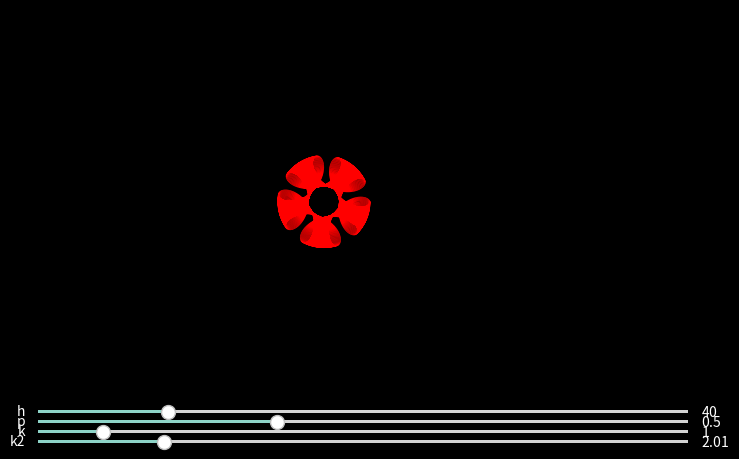

Here is the Python script that generated this plot:
import numpy as np
import matplotlib.pyplot as plt
import matplotlib.animation as animation
from matplotlib.widgets import Slider, Button, RadioButtons


plt.style.use('dark_background')

fig, ax = plt.subplots(figsize=(10, 5))
plt.axis('off')

ax.set_aspect('equal')
ax.set_xlim([-500, 500])
ax.set_ylim([-500, 500])

# Radius of the first circle, scales the whole image.
R = 40
# Ratio of the radius of the first circle to the second
k = 1
# Ratio of the radius of the first circle to the third
k2 = 2.01
# Distance to the drawing point
h = 40
# Ratio of the paths
p = 0.5

r = R/k
r2 = R/k2


# Length of the spiral
# High length can be difficult for the processor
len = 200
# If you see dots, decrease delta.
# Low delta can be difficult for the processor
delta = 0.001

t = np.arange(0, len, delta)

def hipo_draw(k, k2, h, p):
    r = R / k
    x = (R - r) * np.cos(t) + h * np.cos(t - R * t / r)
    y = (R - r) * np.sin(t) + h * np.sin(t - R * t / r)
    print('r = ', r, 'R = ', R, 'h = ', h)
    print('r = ', r, 'R = ', R, 'h = ', h)
    return x, y

def epi_draw(k, k2, h, p):
    r = R / k
    x = (R + r) * np.cos(t) - h * np.cos(t + R * t / r)
    y = (R + r) * np.sin(t) - h * np.sin(t + R * t / r)
    print('r = ', r, 'R = ', R, 'h = ', h)
    print('r = ', r, 'R = ', R, 'h = ', h)
    return x, y

def epi2_draw(k, k2, h, p):
    r = R / k
    r2 = R / k2
    #h = r2

    # x = (R + r) * np.cos(t) + (r + r2) * np.cos(-t) + h * np.cos(-t - r * t / r2)
    # y = (R + r) * np.sin(t) + (r + r2) * np.sin(-t) + h * np.sin(-t - r * t / r2)

    # x = (R + r) * np.cos(t) + (r + r2) * np.cos(t - t * R/r) + h * np.cos(t - t*R/r - t*R/r2)
    # y = (R + r) * np.sin(t) + (r + r2) * np.sin(t - t * R/r) + h * np.sin(t - t*R/r - t*R/r2)

    x = (R + r) * np.cos(t) + (r + r2) * np.cos(t + (R*t)/r - R*t/(p*r)) + h * np.cos(t + R*t/r - R*t/(p*r) - R*t/(p*r2))
    y = (R + r) * np.sin(t) + (r + r2) * np.sin(t + (R*t)/r - R*t/(p*r)) + h * np.sin(t + R*t/r - R*t/(p*r) - R*t/(p*r2))
    print('r = ', r, 'R = ', R, 'h = ', h)
    print('r = ', r, 'R = ', R, 'h = ', h)
    return x, y

def hipo2_draw(k, k2, h, p):
    r = R / k
    r2 = r / k2
    x = (R + r) * np.cos(t) - (r - r2) * np.cos(-t) + h * np.cos(t + r * t / r2)
    y = (R + r) * np.sin(t) - (r - r2) * np.sin(-t) + h * np.sin(t + r * t / r2)
    print(R, r, r2)
    return x, y


x, y = epi2_draw(k, k2, h, p)
sp2, = ax.plot(x, y, linewidth=0.5, color='red', antialiased=True)

def update(val):
    x, y = epi2_draw(k_slider.val,
                     k2_slider.val,
                     h_slider.val,
                     p_slider.val)

    sp2.set_xdata(x)
    sp2.set_ydata(y)
    fig.canvas.draw_idle()


# Sliders
h_ax = plt.axes([0.25, 0.07, 0.65, 0.01])
h_slider = Slider(h_ax,
                   'h',
                   valmin = 0,
                   valmax = 200.0,
                   valinit=h,
                   valstep=1)
h_slider.on_changed(update)

p_ax = plt.axes([0.25, 0.05, 0.65, 0.01])
p_slider = Slider(p_ax,
                   'p',
                   valmin = -5,
                   valmax = 10.0,
                   valinit=p,
                   valstep=0.01)
p_slider.on_changed(update)

k_ax = plt.axes([0.25, 0.03, 0.65, 0.01])
k_slider = Slider(k_ax,
                   'k',
                   valmin = 0,
                   valmax = 10.0,
                   valinit=k,
                   valstep=0.01)
k_slider.on_changed(update)

k2_ax = plt.axes([0.25, 0.01, 0.65, 0.01])
k2_slider = Slider(k2_ax,
                   'k2',
                   valmin = 0.1,
                   valmax = 10,
                   valinit=k2,
                   valstep=0.01)
k2_slider.on_changed(update)

plt.show()